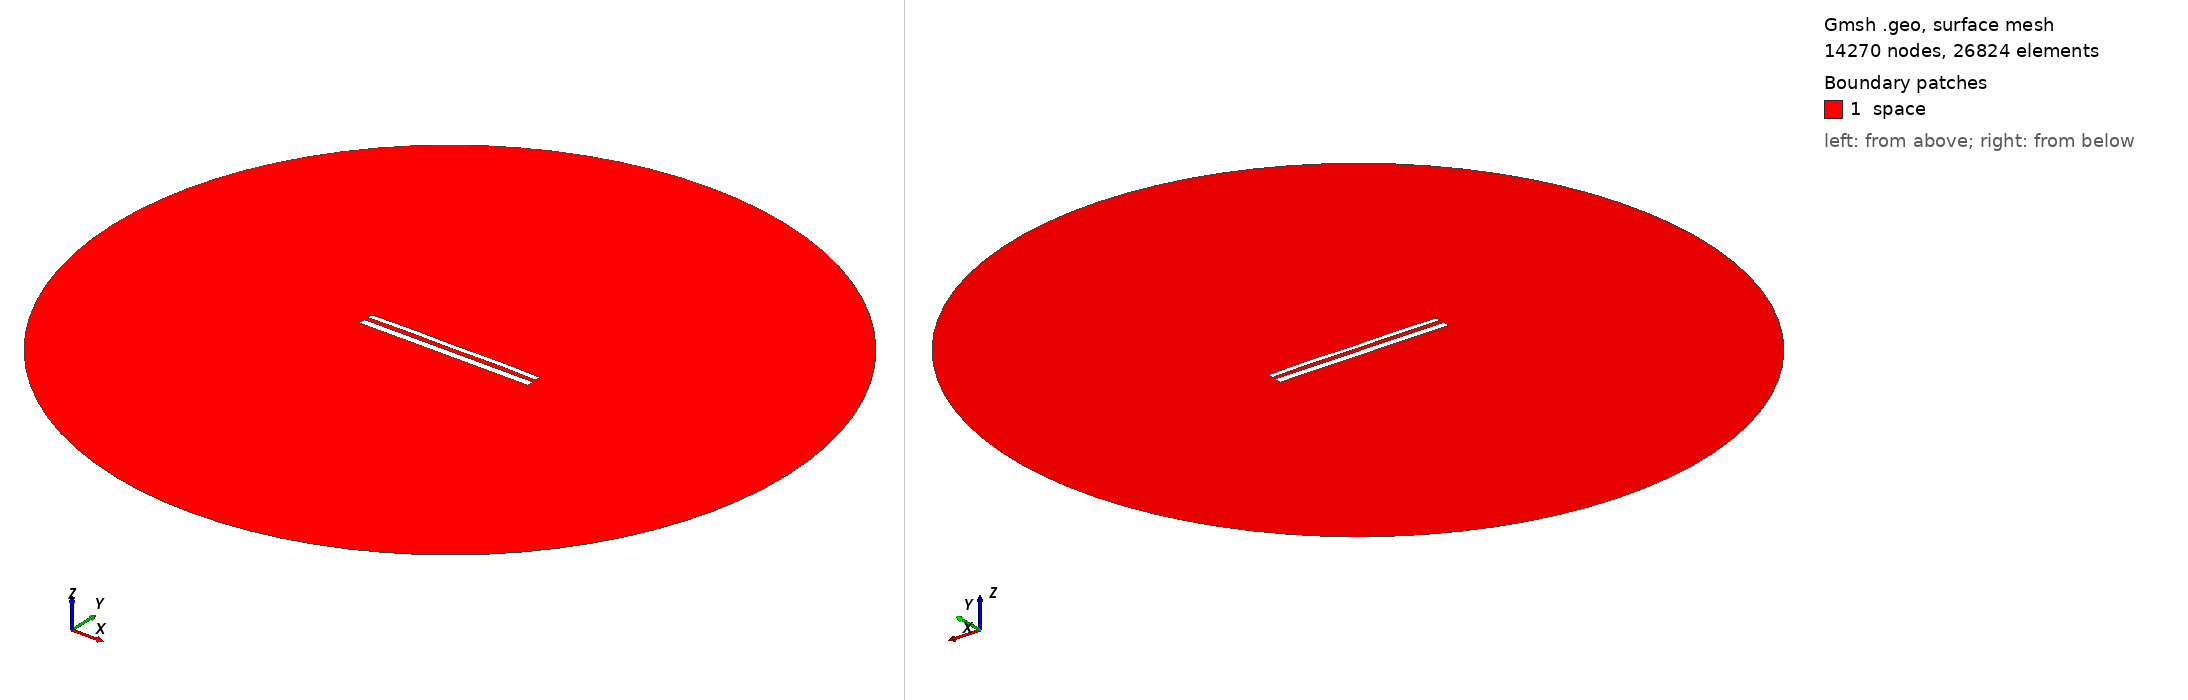

Gmsh geometry script, surface-meshed: 14270 nodes, 26824 surface elements. Boundary patches (legend numbers): 1 space. Left view from above one corner, right view from below the opposite corner. Legend entries are the model's physical surfaces. The drawing asked Gmsh for element sizes between 1% and 20% of the model's largest extent; the script's own settings can give other sizes.

=== 12365.geo (drawn) ===
//---------------------------------------
// Geometry kernel
//---------------------------------------

SetFactory("OpenCASCADE");



//---------------------------------------
// Parameters of the geometry
//---------------------------------------

// Overetch of the upper plate
overetch = 0.375;

// Distance between the plates
distance = 2.5;

// Discretization over the x axis (for the deformation)
nx = 50; 

// Length of the plate
L = 100 - overetch; 

// Number of modes
n = 4; 

// 1st mode coefficient
coeff(1) = 0.07499999999999998;
beta(1) = 0.596864 * 3.1415926535 / L;

// 2nd mode coefficient
coeff(2) = 0.15;
beta(2) = 1.49418 * 3.1415926535 / L;

// 3rd mode coefficient
coeff(3) = 0.0;
beta(3) = 2.50025 * 3.1415926535 / L;

// 4th mode coefficient
coeff(4) = 0.15;
beta(4) = 3.49999 * 3.1415926535 / L;



//---------------------------------------
// Upper plate (deformed rectangle)
//---------------------------------------

// Coordiantes of the upper plate
xmin = -50;
xmax = 50 - overetch;

// Height of the upper plate
yheight = 4 - 2 * overetch;

// Indexes of the points
UpperID[] = {};
LowerID[] = {};
LeftID[] = {};
RightID[] = {};

// Point index
p = 1;

// Horizontal edges
For i In {1:nx}
    x = xmin + (i-1)*(xmax - xmin)/(nx-1);

    y_bottom = distance / 2 + overetch;
    For j In {1:n}
        C = (Cosh(beta(j)*L) + Cos(beta(j)*L)) / (Sinh(beta(j)*L) + Sin(beta(j)*L));
        y_bottom  = y_bottom + coeff(j) * (Cosh(beta(j)*(x+50)) - Cos(beta(j)*(x+50)) - C * (Sinh(beta(j)*(x+50)) - Sin(beta(j)*(x+50))));
    EndFor

    y_top = y_bottom + yheight;

    Point(p) = {x, y_top, 0, 1.0};
    UpperID[i] = p;
    p = p + 1;

    Point(p) = {x, y_bottom, 0, 1.0};
    LowerID[i] = p;
    p = p + 1;
EndFor

// Create point lists
UpperPts[] = {}; LowerPts[] = {};
For i In {1:nx}
  UpperPts[] += {UpperID[i]};
  LowerPts[] += {LowerID[i]};
EndFor

// Build splines
Spline(1) = {UpperPts[]};
Spline(2) = {LowerPts[]};
Line(3) = {LowerPts[nx-1], UpperPts[nx-1]};
Line(4) = {LowerPts[0], UpperPts[0]};

// Build the plane surface
Curve Loop(1) = {2, 3, -1, -4};
Plane Surface(1) = {1};



//---------------------------------------
// Lower plate (rectangle)
//---------------------------------------

// Vertices
Point(1001) = {-50, -1, 0, 1.0};
Point(1002) = { 50, -1, 0, 1.0};
Point(1003) = { 50,  -5, 0, 1.0};
Point(1004) = {-50,  -5, 0, 1.0};

// Edges
Line(5) = {1001, 1002};
Line(6) = {1002, 1003};
Line(7) = {1003, 1004};
Line(8) = {1004, 1001};

// Plane surface
Line Loop(2) = {5, 6, 7, 8};
Plane Surface(2) = {2}; 



//---------------------------------------
// Outer (fictious) boundary
//---------------------------------------

// Points
Point(1005) = {0, 0, 0};       // Center
Point(1006) = {200, 0, 0};     // Start point
Point(1007) = {0, 200, 0};     // 90 degrees
Point(1008) = {-200, 0, 0};    // 180 degrees
Point(1009) = {0, -200, 0};    // 270 degrees

// Circle arcs (each needs start, center, end)
Circle(9) = {1006, 1005, 1007};
Circle(10) = {1007, 1005, 1008};
Circle(11) = {1008, 1005, 1009};
Circle(12) = {1009, 1005, 1006};

// Plane surface for the entire domain
Curve Loop(3) = {9, 10, 11, 12};
Surface(3) = {3};

// Subtract the plates from the whole domain to obtain the actual domain where we want to solve the equations
BooleanDifference{ Surface{3}; Delete; }{ Surface{1}; Surface{2}; Delete; }




//---------------------------------------
// Transfinite Lines/Curves
//---------------------------------------

// Set the number of points on the boundaries
r = 7;

// Plates
Transfinite Curve {1, 2} = 50*r Using Progression 1;
Transfinite Curve {3, 4} = 2*r Using Progression 1;
Transfinite Line {5, 7} = 50*r Using Progression 1;
Transfinite Line {6, 8} = 2*r Using Progression 1;

// Outer boundary
Transfinite Line {9, 10, 11, 12} = 20 Using Progression 1;



//---------------------------------------
// Physical groups
//---------------------------------------                

// Physical curves (boundaries)
Physical Line("force_segment", 10) = {2};
Physical Line("upper_plate", 11) = {1, 3, 4};
Physical Line("lower_plate", 12) = {5, 6, 7, 8};
Physical Line("boundary", 20) = {9, 10, 11, 12};

// Physical Surfaces
Physical Surface("space", 30) = {3};



//---------------------------------------
// 6. Generate the Mesh
//---------------------------------------

// 2D mesh generation
Mesh 2;
